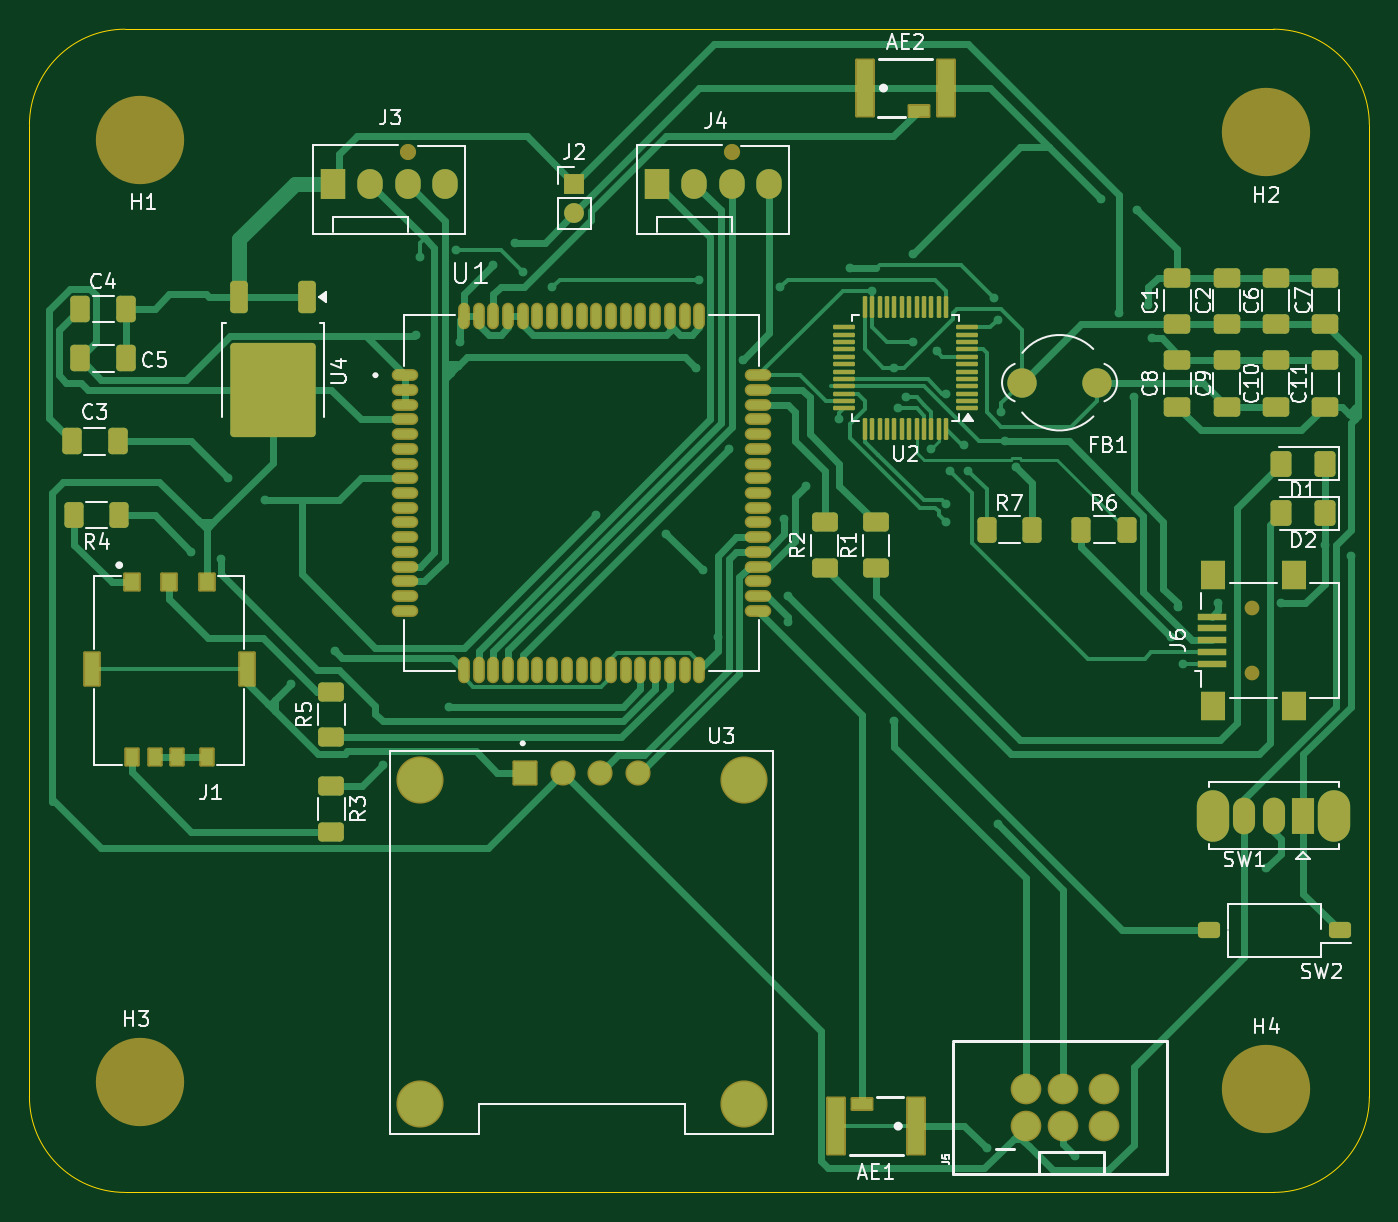
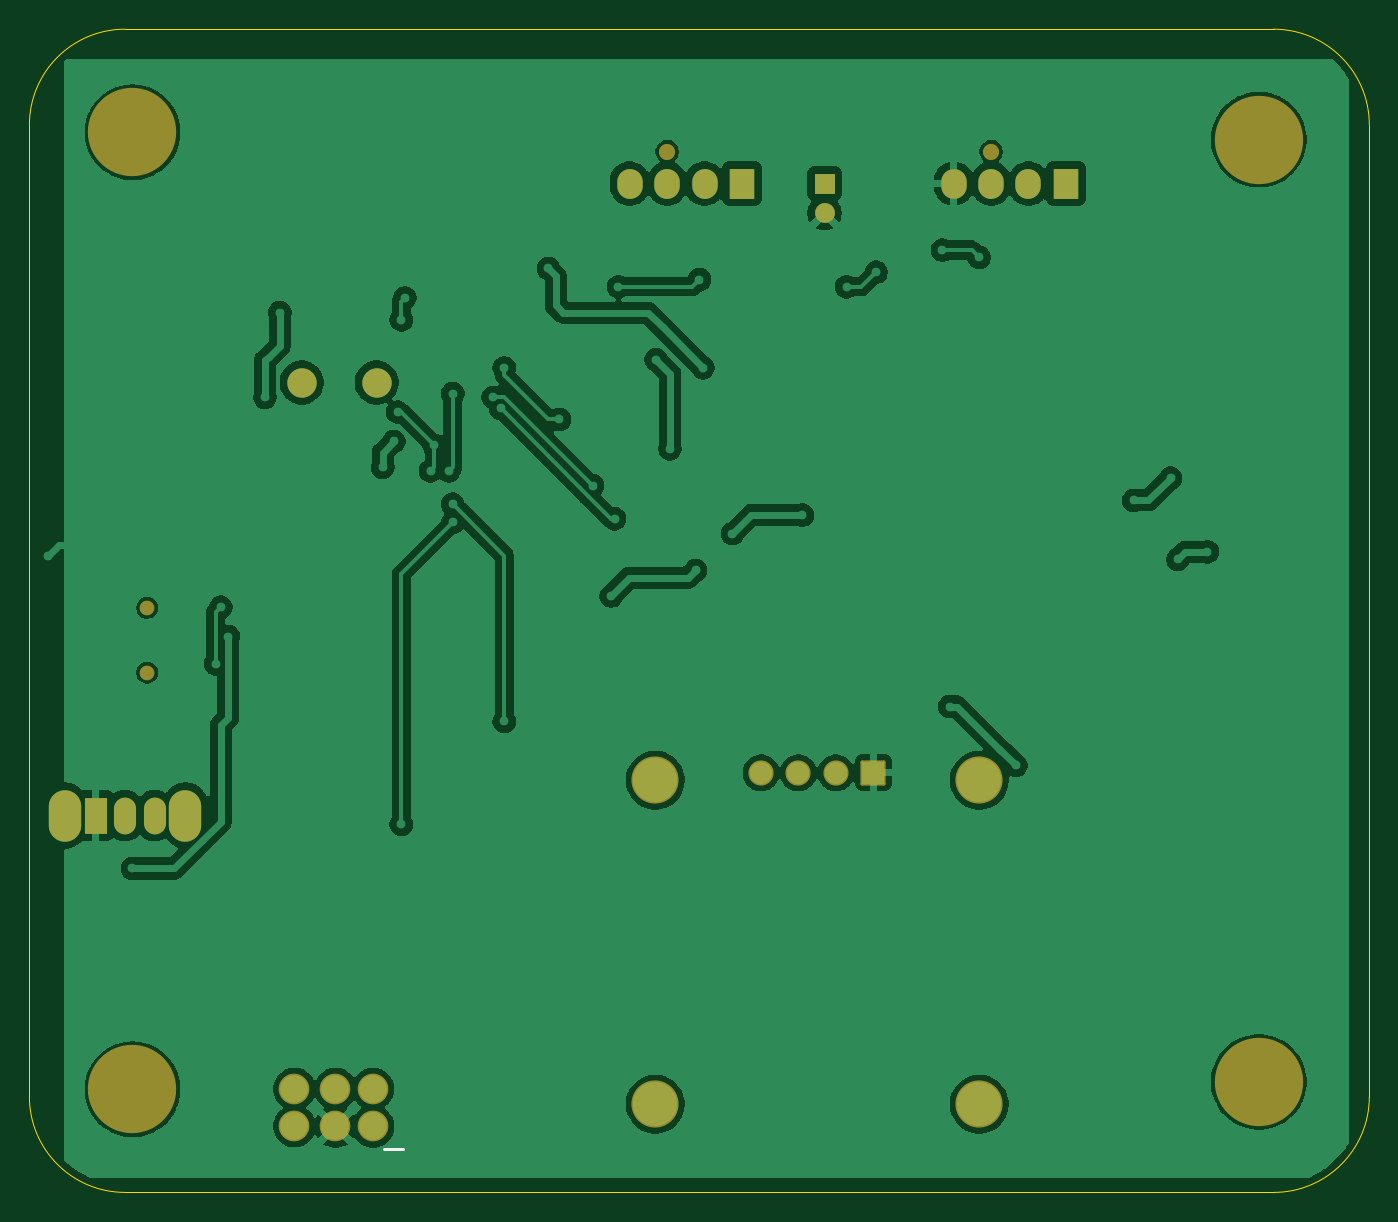
Circuit board: 9 layer files. Board 91.0 x 79.0 mm.
- bottom_copper: PTPseminarLNv2-B_Cu.gbr (128067 bytes)
- bottom_mask: PTPseminarLNv2-B_Mask.gbr (2729 bytes)
- paste: PTPseminarLNv2-B_Paste.gbr (457 bytes)
- bottom_silk: PTPseminarLNv2-B_Silkscreen.gbr (2832 bytes)
- outline: PTPseminarLNv2-Edge_Cuts.gbr (997 bytes)
- top_copper: PTPseminarLNv2-F_Cu.gbr (45097 bytes)
- top_mask: PTPseminarLNv2-F_Mask.gbr (10249 bytes)
- paste: PTPseminarLNv2-F_Paste.gbr (8004 bytes)
- top_silk: PTPseminarLNv2-F_Silkscreen.gbr (61209 bytes)

=== bottom_copper: PTPseminarLNv2-B_Cu.gbr (128067 bytes, source omitted) ===
=== bottom_mask: PTPseminarLNv2-B_Mask.gbr (2729 bytes, source withheld) ===
=== paste: PTPseminarLNv2-B_Paste.gbr ===
%TF.GenerationSoftware,KiCad,Pcbnew,9.0.7*%
%TF.CreationDate,2026-01-26T12:56:13+01:00*%
%TF.ProjectId,PTPseminarLNv2,50545073-656d-4696-9e61-724c4e76322e,rev?*%
%TF.SameCoordinates,Original*%
%TF.FileFunction,Paste,Bot*%
%TF.FilePolarity,Positive*%
%FSLAX46Y46*%
G04 Gerber Fmt 4.6, Leading zero omitted, Abs format (unit mm)*
G04 Created by KiCad (PCBNEW 9.0.7) date 2026-01-26 12:56:13*
%MOMM*%
%LPD*%
G01*
G04 APERTURE LIST*
G04 APERTURE END LIST*
M02*

=== bottom_silk: PTPseminarLNv2-B_Silkscreen.gbr (2832 bytes, source withheld) ===
=== outline: PTPseminarLNv2-Edge_Cuts.gbr ===
%TF.GenerationSoftware,KiCad,Pcbnew,9.0.7*%
%TF.CreationDate,2026-01-26T12:56:13+01:00*%
%TF.ProjectId,PTPseminarLNv2,50545073-656d-4696-9e61-724c4e76322e,rev?*%
%TF.SameCoordinates,Original*%
%TF.FileFunction,Profile,NP*%
%FSLAX46Y46*%
G04 Gerber Fmt 4.6, Leading zero omitted, Abs format (unit mm)*
G04 Created by KiCad (PCBNEW 9.0.7) date 2026-01-26 12:56:13*
%MOMM*%
%LPD*%
G01*
G04 APERTURE LIST*
%TA.AperFunction,Profile*%
%ADD10C,0.050000*%
%TD*%
G04 APERTURE END LIST*
D10*
X191500000Y-127000000D02*
G75*
G02*
X185000000Y-133500000I-6500000J0D01*
G01*
X185000000Y-54500000D02*
X107000000Y-54500000D01*
X100500000Y-61000000D02*
G75*
G02*
X107000000Y-54500000I6500000J0D01*
G01*
X107000000Y-133500000D02*
X185000000Y-133500000D01*
X191500000Y-127000000D02*
X191500000Y-61000000D01*
X107000000Y-133500000D02*
G75*
G02*
X100500000Y-127000000I0J6500000D01*
G01*
X100500000Y-127000000D02*
X100500000Y-61000000D01*
X185000000Y-54500000D02*
G75*
G02*
X191500000Y-61000000I0J-6500000D01*
G01*
M02*

=== top_copper: PTPseminarLNv2-F_Cu.gbr (45097 bytes, source omitted) ===
=== top_mask: PTPseminarLNv2-F_Mask.gbr (10249 bytes, source omitted) ===
=== paste: PTPseminarLNv2-F_Paste.gbr (8004 bytes, source omitted) ===
=== top_silk: PTPseminarLNv2-F_Silkscreen.gbr (61209 bytes, source omitted) ===
